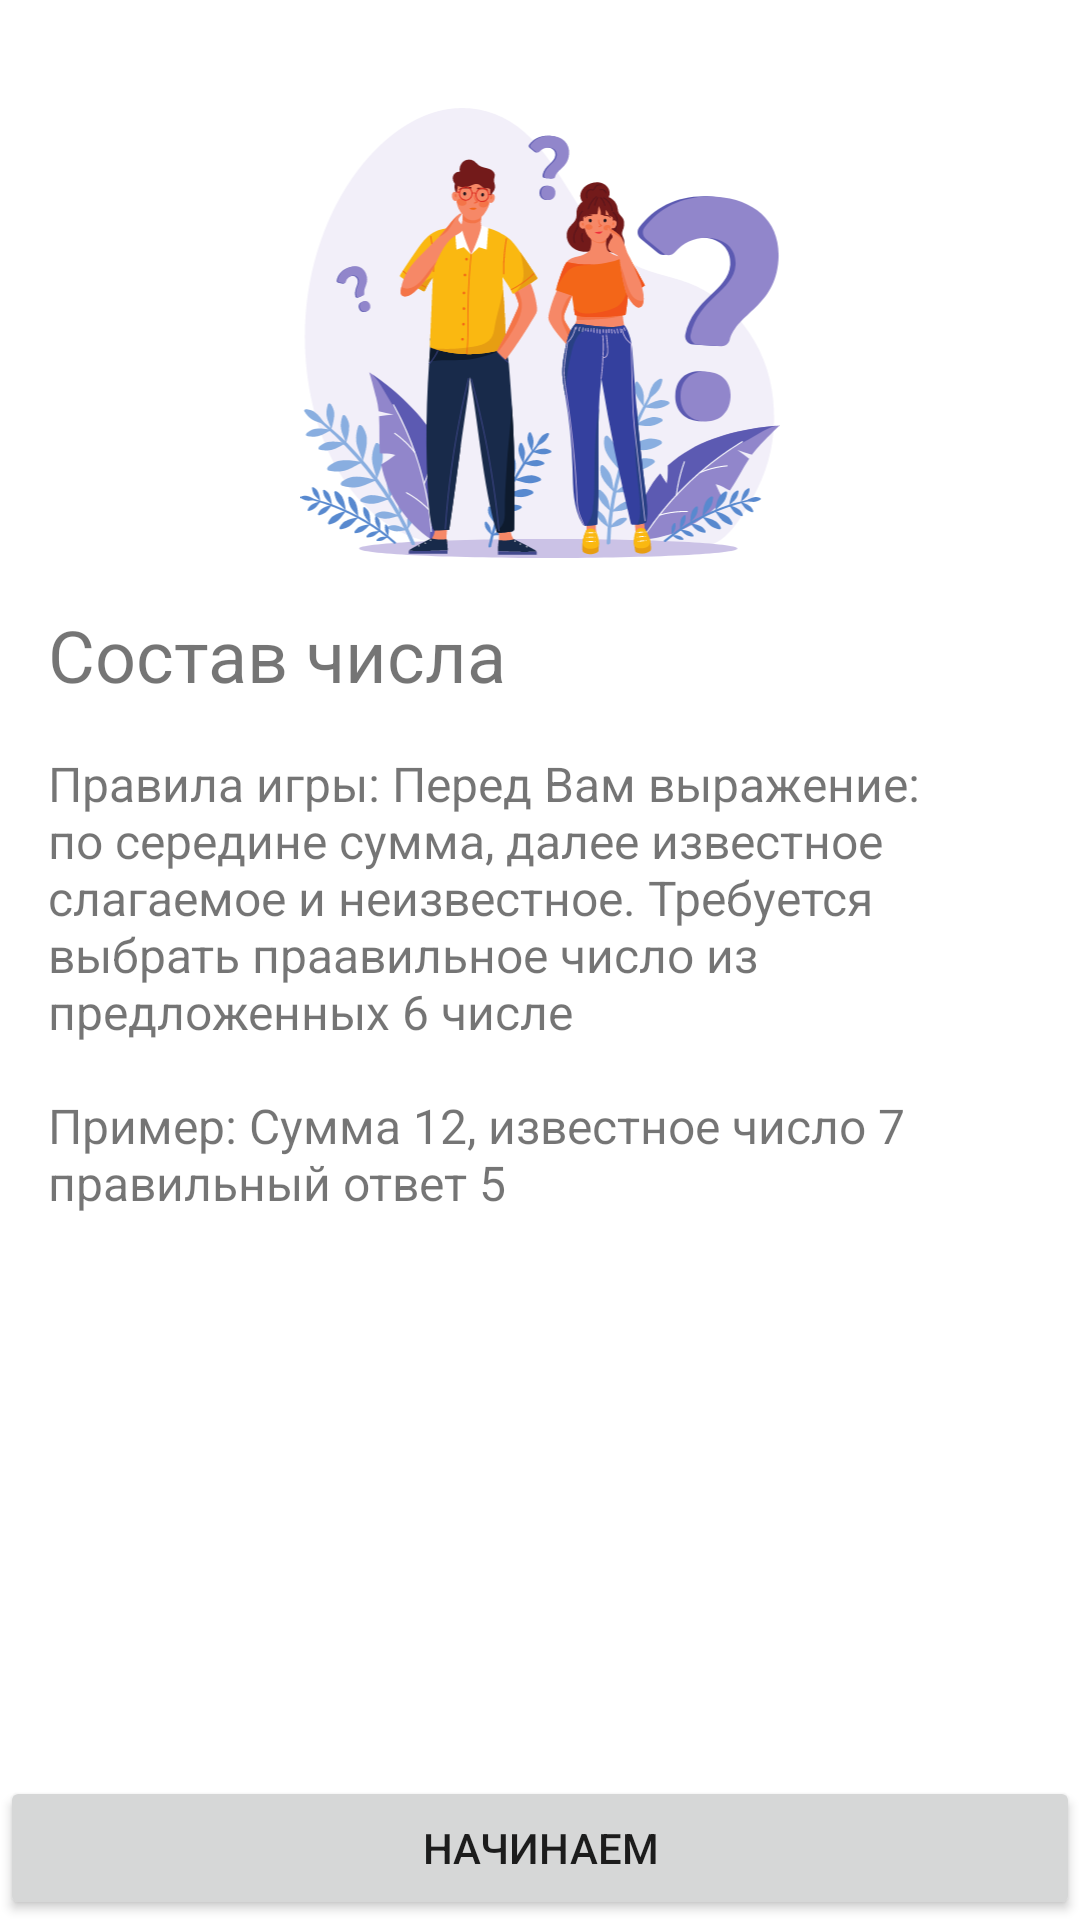

This screen was rendered from an Android layout file. Write that file and the resources it references.
<!-- AndroidManifest.xml: application theme Theme.Example -->
<!-- res/layout/fragment_welcome.xml -->
<?xml version="1.0" encoding="utf-8"?>
<ScrollView xmlns:android="http://schemas.android.com/apk/res/android"
    xmlns:app="http://schemas.android.com/apk/res-auto"
    xmlns:tools="http://schemas.android.com/tools"
    android:layout_width="match_parent"
    android:layout_height="match_parent"
    android:fillViewport="true">

    <androidx.constraintlayout.widget.ConstraintLayout
        android:layout_width="match_parent"
        android:layout_height="wrap_content"
        android:orientation="vertical"
        tools:context=".presentation.WelcomeFragment">

        <ImageView
            android:id="@+id/iv_logo"
            android:layout_width="wrap_content"
            android:layout_height="150dp"
            android:layout_gravity="center"
            android:layout_margin="36dp"
            android:contentDescription="@string/welcome_logo"
            android:src="@drawable/question"
            app:layout_constraintEnd_toEndOf="parent"
            app:layout_constraintStart_toStartOf="parent"
            app:layout_constraintTop_toTopOf="parent" />

        <TextView
            android:id="@+id/tv_composition_number"
            android:layout_width="match_parent"
            android:layout_height="wrap_content"
            android:layout_margin="@dimen/margin_tv_welcome_fragment"
            android:text="@string/number_composition"
            android:textSize="24sp"
            app:layout_constraintStart_toStartOf="parent"
            app:layout_constraintTop_toBottomOf="@+id/iv_logo" />

        <TextView
            android:layout_width="match_parent"
            android:layout_height="wrap_content"
            android:layout_margin="@dimen/margin_tv_welcome_fragment"
            android:text="@string/rules_game"
            android:textSize="16sp"
            app:layout_constraintTop_toBottomOf="@+id/tv_composition_number" />

        <Button
            android:id="@+id/bt_begin"
            android:layout_width="match_parent"
            android:layout_height="wrap_content"
            android:layout_gravity="bottom"
            android:text="@string/button_begin"
            app:layout_constraintBottom_toBottomOf="parent" />

    </androidx.constraintlayout.widget.ConstraintLayout>
</ScrollView>
<!-- resources referenced by this layout -->
<resources>
  <dimen name="margin_tv_welcome_fragment">16dp</dimen>
  <!-- drawable question: vector/xml drawable (drawable, 116880 chars, omitted) -->
  <string name="button_begin">НАЧИНАЕМ</string>
  <string name="number_composition">Состав числа</string>
  <string name="rules_game">Правила игры: Перед Вам выражение: по середине сумма, далее известное слагаемое и неизвестное. Требуется выбрать праавильное число из предложенных 6 числе\n\nПример: Сумма 12, известное число  7 правильный ответ 5</string>
  <string name="welcome_logo">Welcome logo</string>
  <style name="Theme.Example" parent="Base.Theme.Example" />
  <style name="Base.Theme.Example" parent="Theme.MaterialComponents.Light">
          
          
      </style>
</resources>
